Run: headless pygame with SDL's dummy video driver; simulated clock (each Clock.tick advances the game by its frame time, no real sleeping); random seed 0; keys injected as events and as key.get_pressed() state; no mouse input.
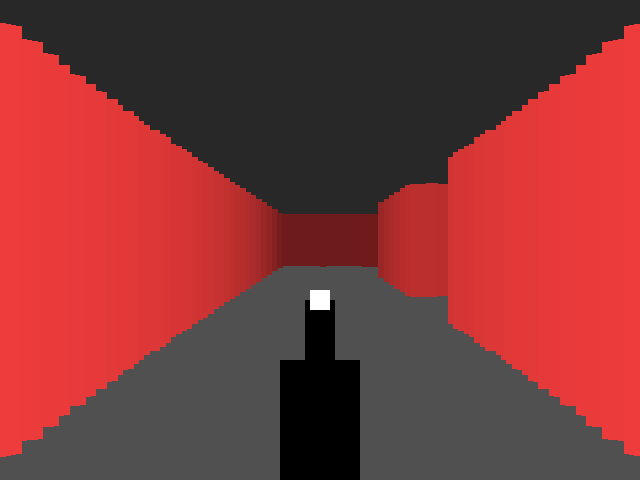
Frame 1 of 4 · flips 1–60 · no input
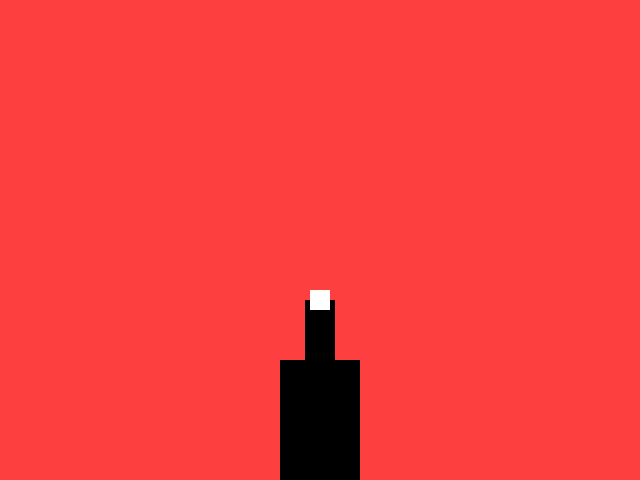
Frame 2 of 4 · flips 61–180 · tapped SPACE, RETURN · held RIGHT (→), D
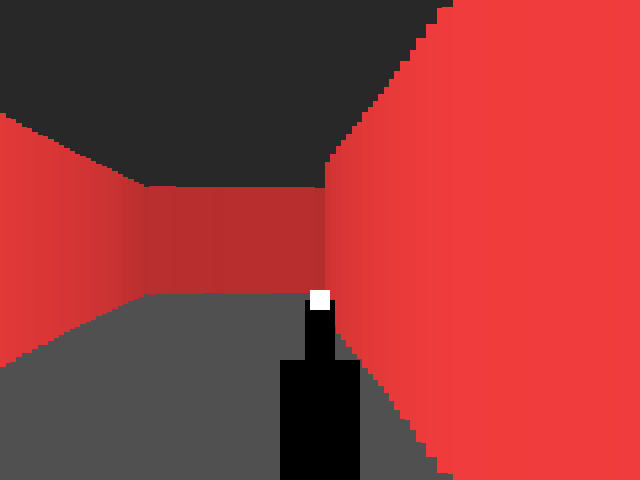
Frame 3 of 4 · flips 181–300 · held DOWN (↓), S
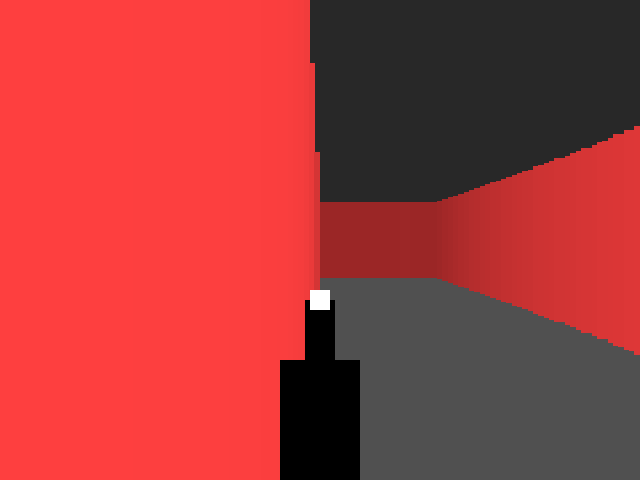
Frame 4 of 4 · flips 301–420 · held LEFT (←), A, UP (↑), W

The pygame program that drew these frames:

import pygame
import math
import sys

# Initialize Pygame
pygame.init()

# Constants
WIDTH, HEIGHT = 640, 480
FPS = 60

# Set up display
screen = pygame.display.set_mode((WIDTH, HEIGHT))
pygame.display.set_caption("Mini Doom - Pygame Raycaster")
clock = pygame.time.Clock()

# Map Grid (1 = Wall, 0 = Empty space)
MAP = [
    [1, 1, 1, 1, 1, 1, 1, 1, 1, 1],
    [1, 0, 0, 0, 0, 0, 0, 0, 0, 1],
    [1, 0, 1, 1, 0, 1, 1, 0, 0, 1],
    [1, 0, 1, 0, 0, 0, 1, 0, 0, 1],
    [1, 0, 0, 0, 1, 0, 0, 0, 0, 1],
    [1, 0, 1, 0, 1, 0, 1, 1, 0, 1],
    [1, 0, 1, 1, 1, 0, 1, 1, 0, 1],
    [1, 0, 0, 0, 0, 0, 0, 0, 0, 1],
    [1, 1, 1, 1, 1, 1, 1, 1, 1, 1],
]

TILE_SIZE = 64

# Player attributes (Fixed spawn point inside an open corridor at row 1, col 1)
player_x = 96.0
player_y = 96.0
player_angle = 0.0
player_speed = 3.0
rot_speed = 0.04

# Raycasting Settings
FOV = math.pi / 3  # 60 degrees field of view
HALF_FOV = FOV / 2
NUM_RAYS = 120     # Resolution of the 3D projection
DELTA_ANGLE = FOV / NUM_RAYS
MAX_DEPTH = 800

def draw_weapon():
    # Draw a simple retro gun barrel at the bottom center of the screen
    gun_color = (00, 00, 00)
    accent_color = (255, 255, 255)
    
    # Gun body base
    base_rect = pygame.Rect(WIDTH // 2 - 40, HEIGHT - 120, 80, 120)
    pygame.draw.rect(screen, gun_color, base_rect)
    
    # Barrel/Sight detail
    barrel_rect = pygame.Rect(WIDTH // 2 - 15, HEIGHT - 180, 30, 80)
    pygame.draw.rect(screen, gun_color, barrel_rect)
    
    # Muzzle accent
    accent_rect = pygame.Rect(WIDTH // 2 - 10, HEIGHT - 190, 20, 20)
    pygame.draw.rect(screen, accent_color, accent_rect)

# Main Game Loop
while True:
    # 1. Event Handling
    for event in pygame.event.get():
        if event.type == pygame.QUIT:
            pygame.quit()
            sys.exit()

    # Continuous movement controls
    keys = pygame.key.get_pressed()
    sin_a = math.sin(player_angle)
    cos_a = math.cos(player_angle)

    dx, dy = 0, 0
    if keys[pygame.K_w] or keys[pygame.K_UP]:
        dx += player_speed * cos_a
        dy += player_speed * sin_a
    if keys[pygame.K_s] or keys[pygame.K_DOWN]:
        dx -= player_speed * cos_a
        dy -= player_speed * sin_a
    if keys[pygame.K_a]:
        dx += player_speed * sin_a
        dy -= player_speed * cos_a
    if keys[pygame.K_d]:
        dx -= player_speed * sin_a
        dy += player_speed * cos_a

    # Wall collision check for player movement
    next_x = int((player_x + dx) / TILE_SIZE)
    next_y = int((player_y + dy) / TILE_SIZE)
    if MAP[int(player_y / TILE_SIZE)][next_x] == 0:
        player_x += dx
    if MAP[next_y][int(player_x / TILE_SIZE)] == 0:
        player_y += dy

    # Rotation controls
    if keys[pygame.K_LEFT]:
        player_angle -= rot_speed
    if keys[pygame.K_RIGHT]:
        player_angle += rot_speed

    # Keep angle bounded within 0 to 2*pi
    player_angle %= 2 * math.pi

    # 2. Drawing Scene
    screen.fill((40, 40, 40), (0, 0, WIDTH, HEIGHT // 2))       # Ceiling
    screen.fill((80, 80, 80), (0, HEIGHT // 2, WIDTH, HEIGHT // 2))  # Floor

    # 3. Raycasting Engine Core Loop
    ray_angle = player_angle - HALF_FOV
    col_width = WIDTH / NUM_RAYS

    for ray in range(NUM_RAYS):
        sin_ray = math.sin(ray_angle)
        cos_ray = math.cos(ray_angle)

        depth = 0
        while depth < MAX_DEPTH:
            target_x = player_x + depth * cos_ray
            target_y = player_y + depth * sin_ray
            
            grid_x = int(target_x / TILE_SIZE)
            grid_y = int(target_y / TILE_SIZE)

            if grid_x < 0 or grid_x >= len(MAP[0]) or grid_y < 0 or grid_y >= len(MAP):
                break
            if MAP[grid_y][grid_x] == 1:
                # Fix fish-eye lens distortion effect
                depth *= math.cos(player_angle - ray_angle)
                
                proj_height = min(int((TILE_SIZE / (depth + 0.0001)) * 400), HEIGHT * 2)
                
                color_factor = max(255 - int(depth * 0.3), 30)
                wall_color = (color_factor, color_factor // 4, color_factor // 4)
                
                x_pos = ray * col_width
                y_pos = (HEIGHT // 2) - (proj_height // 2)
                pygame.draw.rect(screen, wall_color, (x_pos, y_pos, col_width + 1, proj_height))
                break

            depth += 4

        ray_angle += DELTA_ANGLE

    # 4. Draw HUD / Weapon overlay
    draw_weapon()

    pygame.display.flip()
    clock.tick(FPS)
